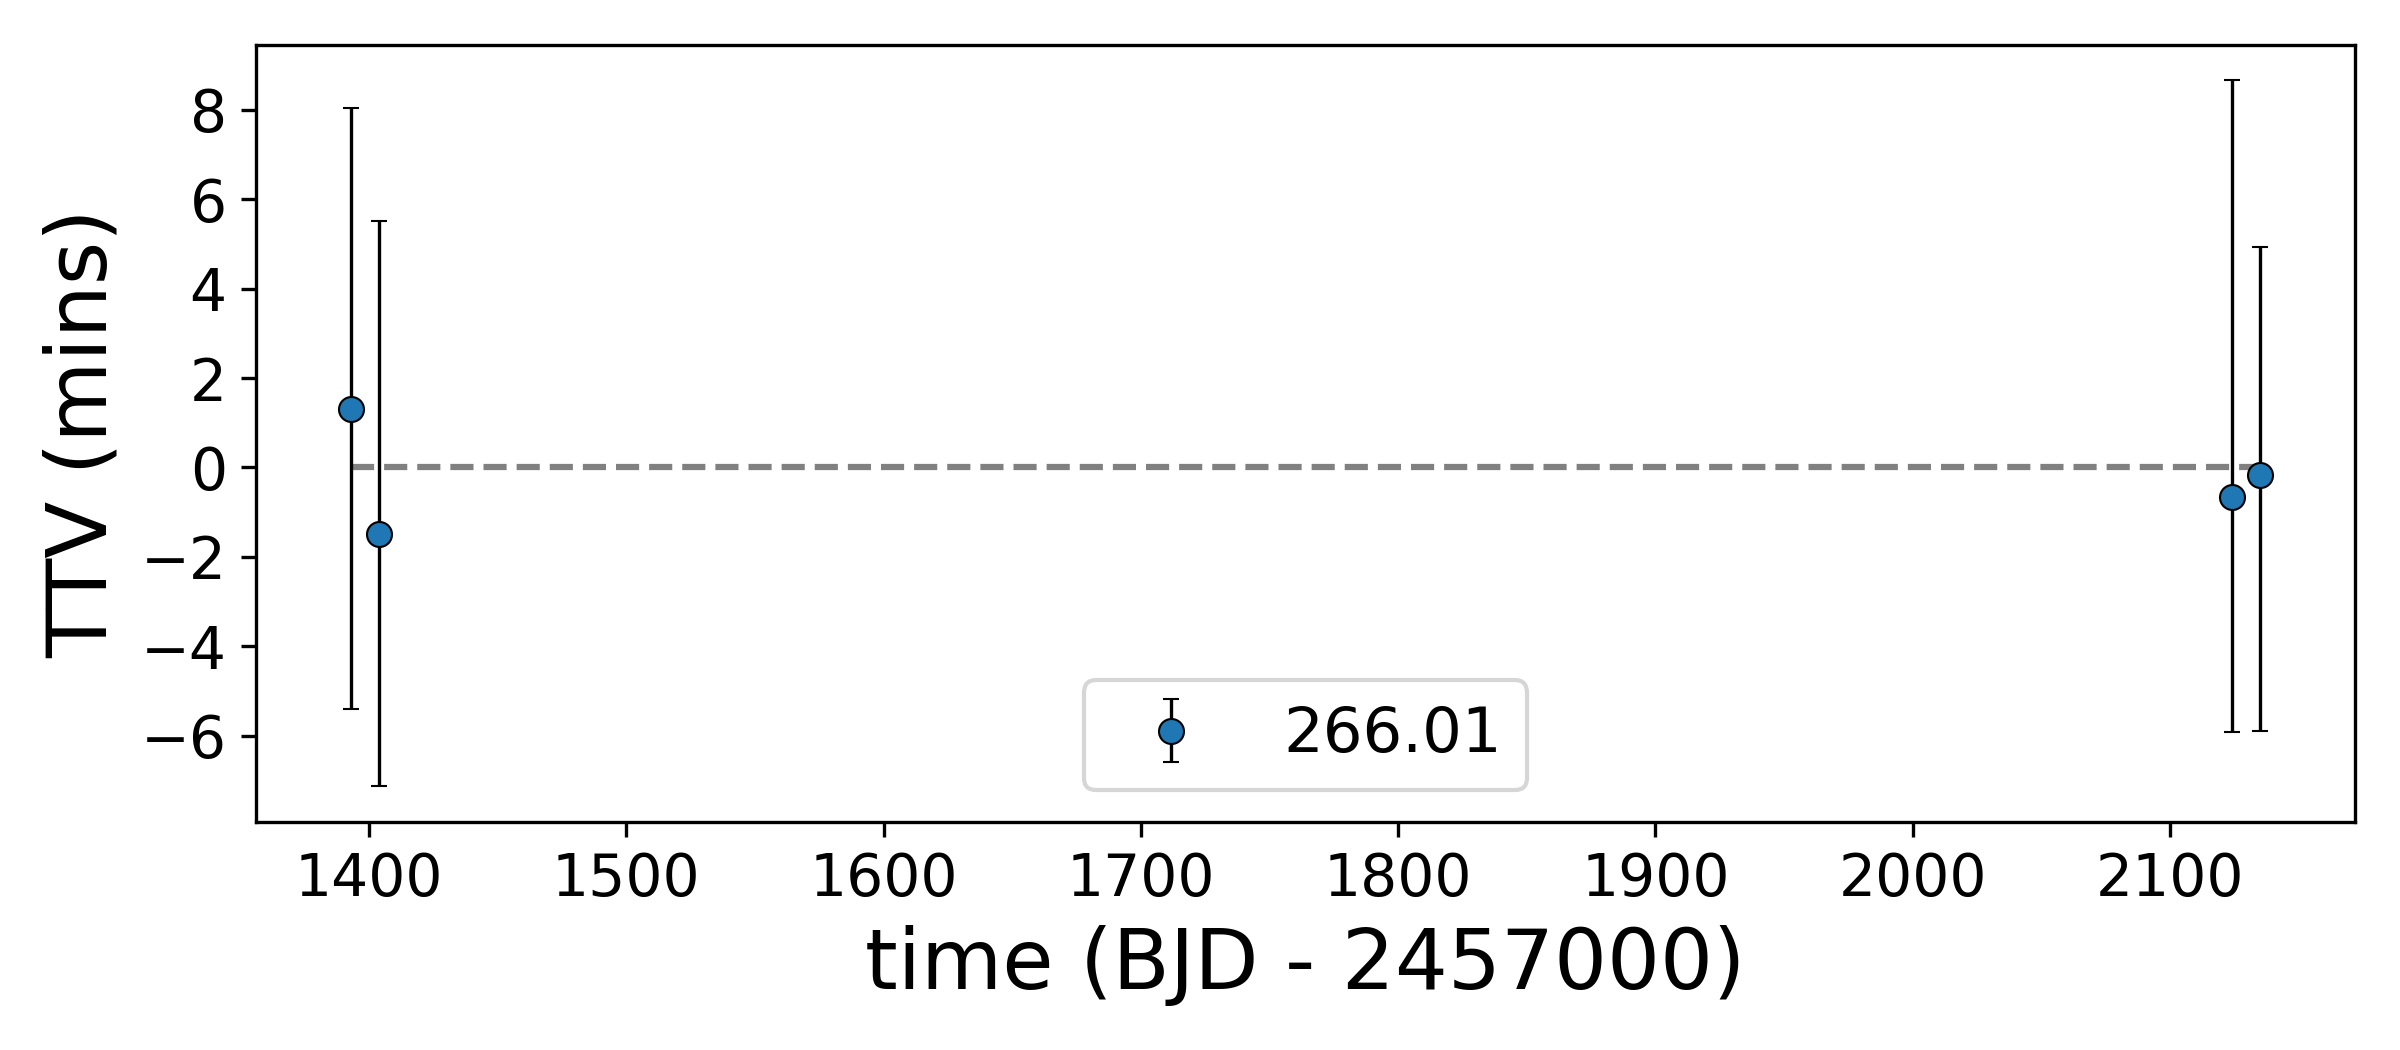

The data file committed next to this chart (first rows):
, idx, calculated, observed, ttv, ttverr1, ttverr2, significant
0, 0, 1393, 1393, 1.304, 8.388, -8.16, False
1, 1, 1404, 1404, -1.495, 8.597, -7.301, False
2, 68, 2124, 2124, -0.6636, 10.58, -7.014, False
3, 69, 2135, 2135, -0.1708, 7.146, -7.371, False
